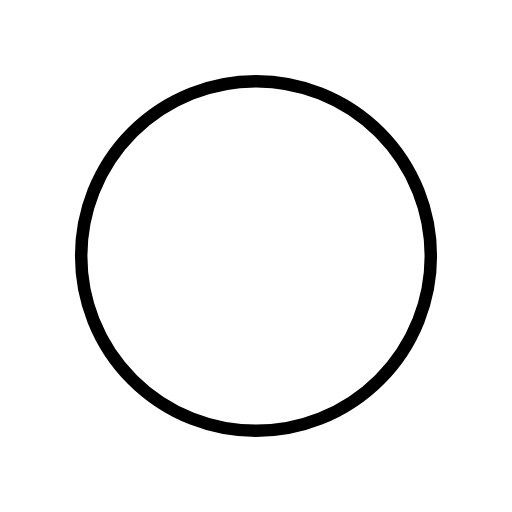
t = 0.00 s
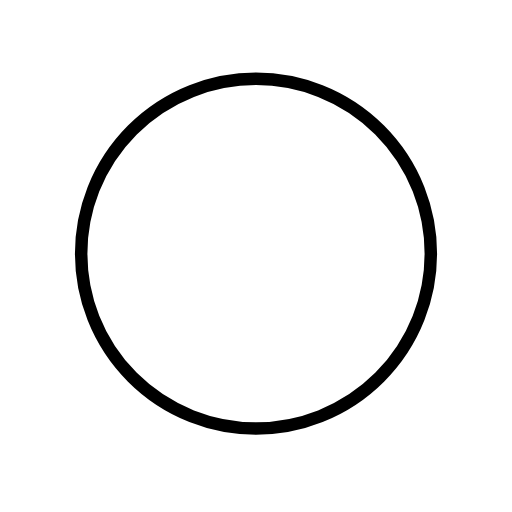
t = 0.48 s
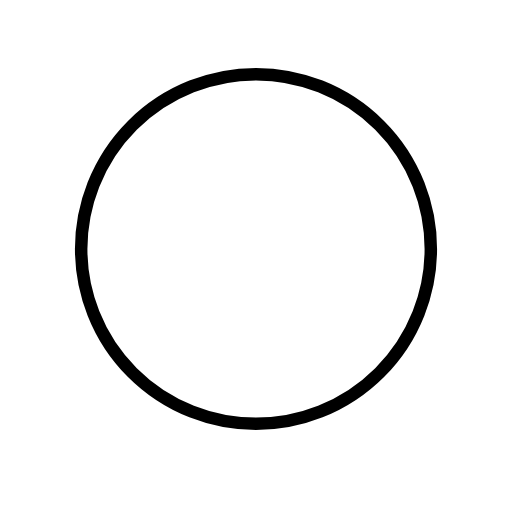
t = 1.43 s
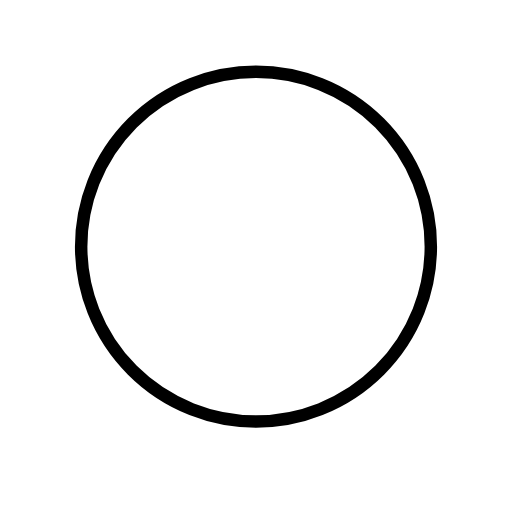
t = 1.90 s
t = 2.38 s: frame unchanged from t = 1.43 s, image omitted
t = 3.33 s: frame unchanged from t = 0.48 s, image omitted

The animated SVG that drew these frames (rendered in a browser with its animation timeline set to each time). Animation: 1 SMIL element (animateTransform=1); one cycle of 3.80 s, repeats indefinitely.

<?xml version='1.0' encoding='utf-8'?>
<svg xmlns="http://www.w3.org/2000/svg" id="emoji" viewBox="-5 -5 82 82" width="200" height="200" role="img">
  <title>OpenMoji: white circle</title><g><g id="color">
    <circle cx="36" cy="36.0001" r="28" fill="#fff" />
  </g>
  <g id="line">
    <circle cx="36" cy="36.0001" r="28" fill="none" stroke="#000" stroke-linejoin="round" stroke-width="2" />
  </g>
<animateTransform attributeName="transform" type="translate" values="0 0;0 -1.5;0 0" dur="3.8s" repeatCount="indefinite" /></g></svg>
